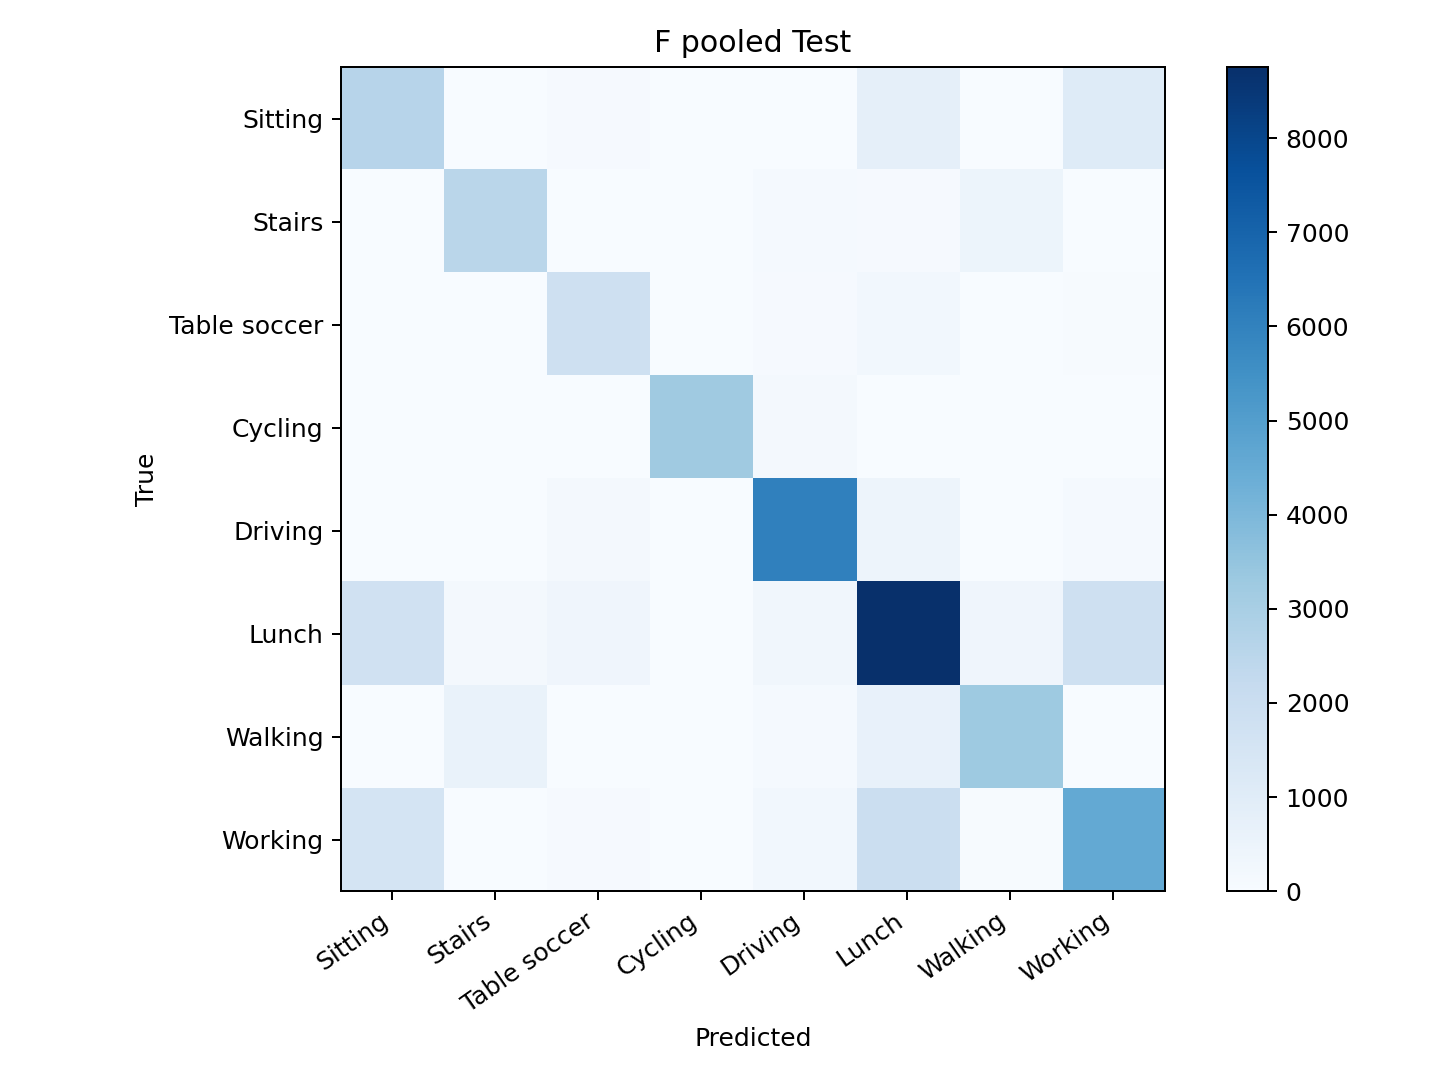

Values plotted in this chart, from the file beside it:
, Sitting, Stairs, Table soccer, Cycling, Driving, Lunch, Walking, Working
Sitting, 2584, 29, 71, 0, 4, 756, 0, 1073
Stairs, 0, 2504, 15, 1, 105, 89, 461, 10
Table soccer, 4, 0, 1840, 1, 84, 265, 2, 62
Cycling, 0, 0, 1, 3216, 201, 2, 2, 2
Driving, 16, 3, 140, 5, 6051, 438, 0, 135
Lunch, 1742, 150, 376, 17, 301, 8753, 359, 1800
Walking, 16, 589, 19, 0, 117, 629, 3267, 6
Working, 1525, 24, 90, 0, 246, 1940, 54, 4571
